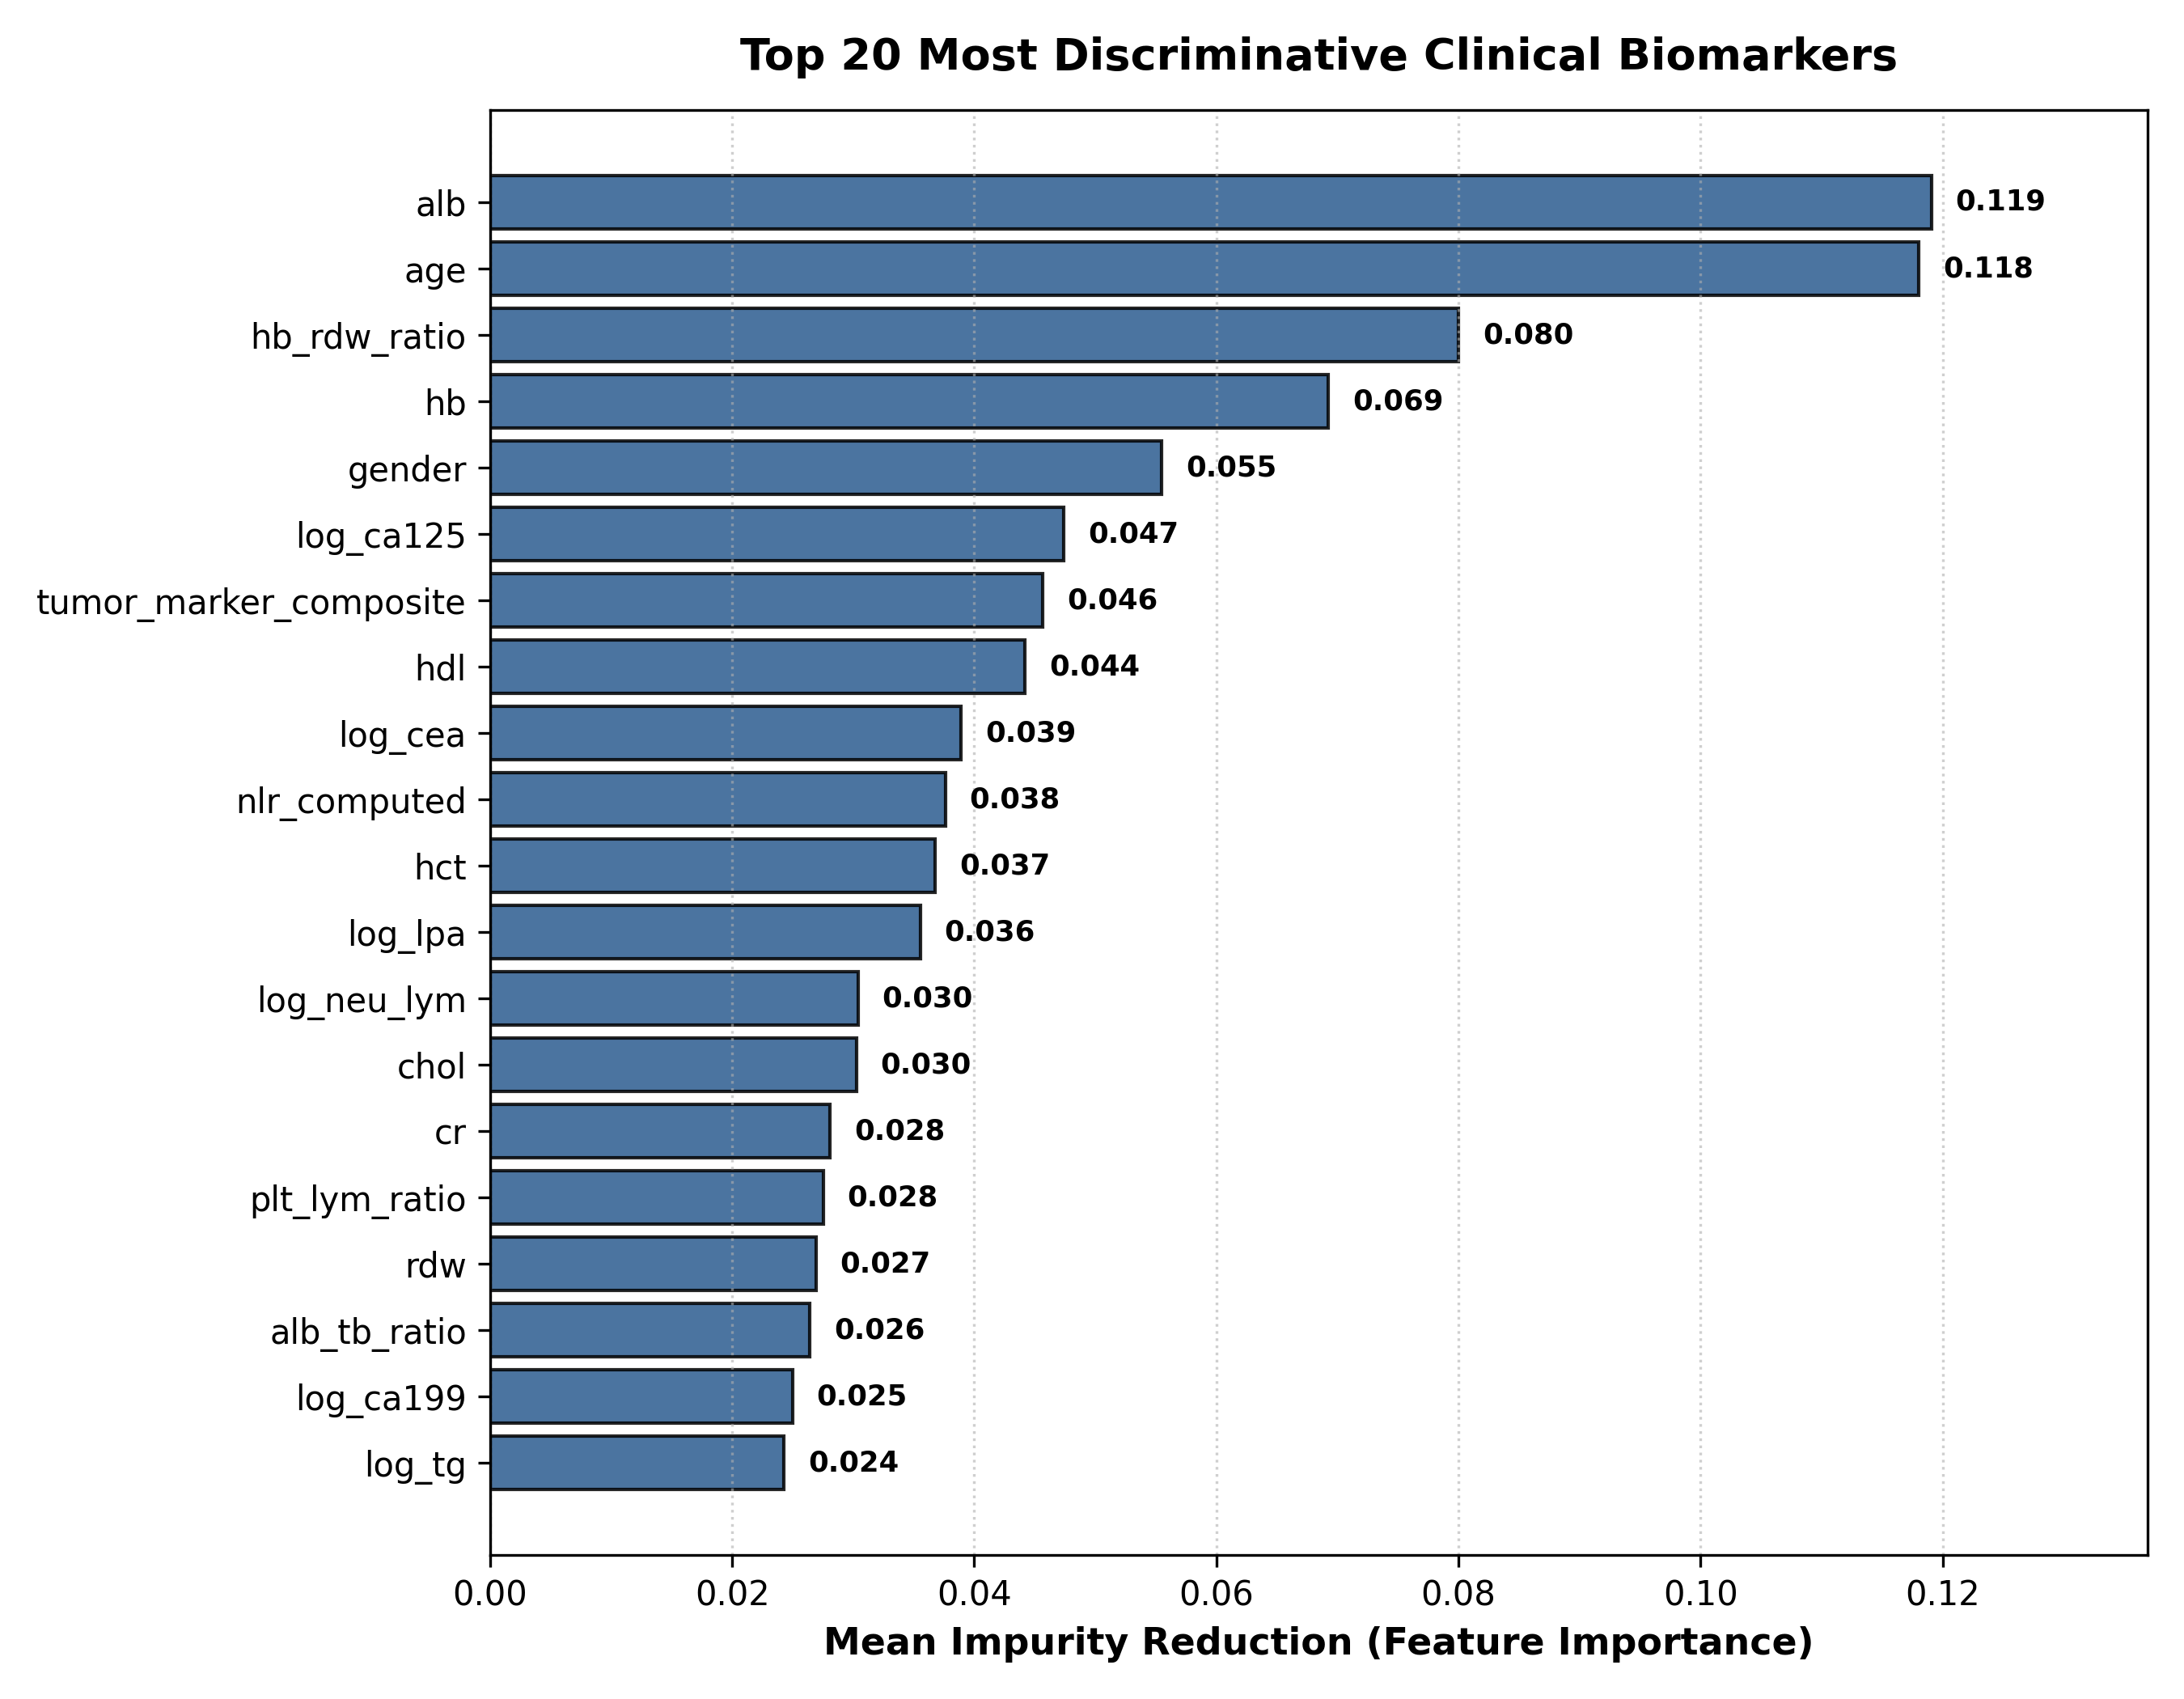

Values plotted in this chart, from the file beside it:
feature, importance
alb, 0.1191
age, 0.118
hb_rdw_ratio, 0.07999
hb, 0.06926
gender, 0.05546
log_ca125, 0.0474
tumor_marker_composite, 0.04567
hdl, 0.04418
log_cea, 0.03889
nlr_computed, 0.03761
hct, 0.03677
log_lpa, 0.03554
log_neu_lym, 0.03039
chol, 0.03025
cr, 0.02808
plt_lym_ratio, 0.02751
rdw, 0.02691
alb_tb_ratio, 0.02643
log_ca199, 0.02497
log_tg, 0.02429
log_tb, 0.01465
log_alt, 0.01416
atherogenic_index, 0.01369
log_ca724, 0.01076
